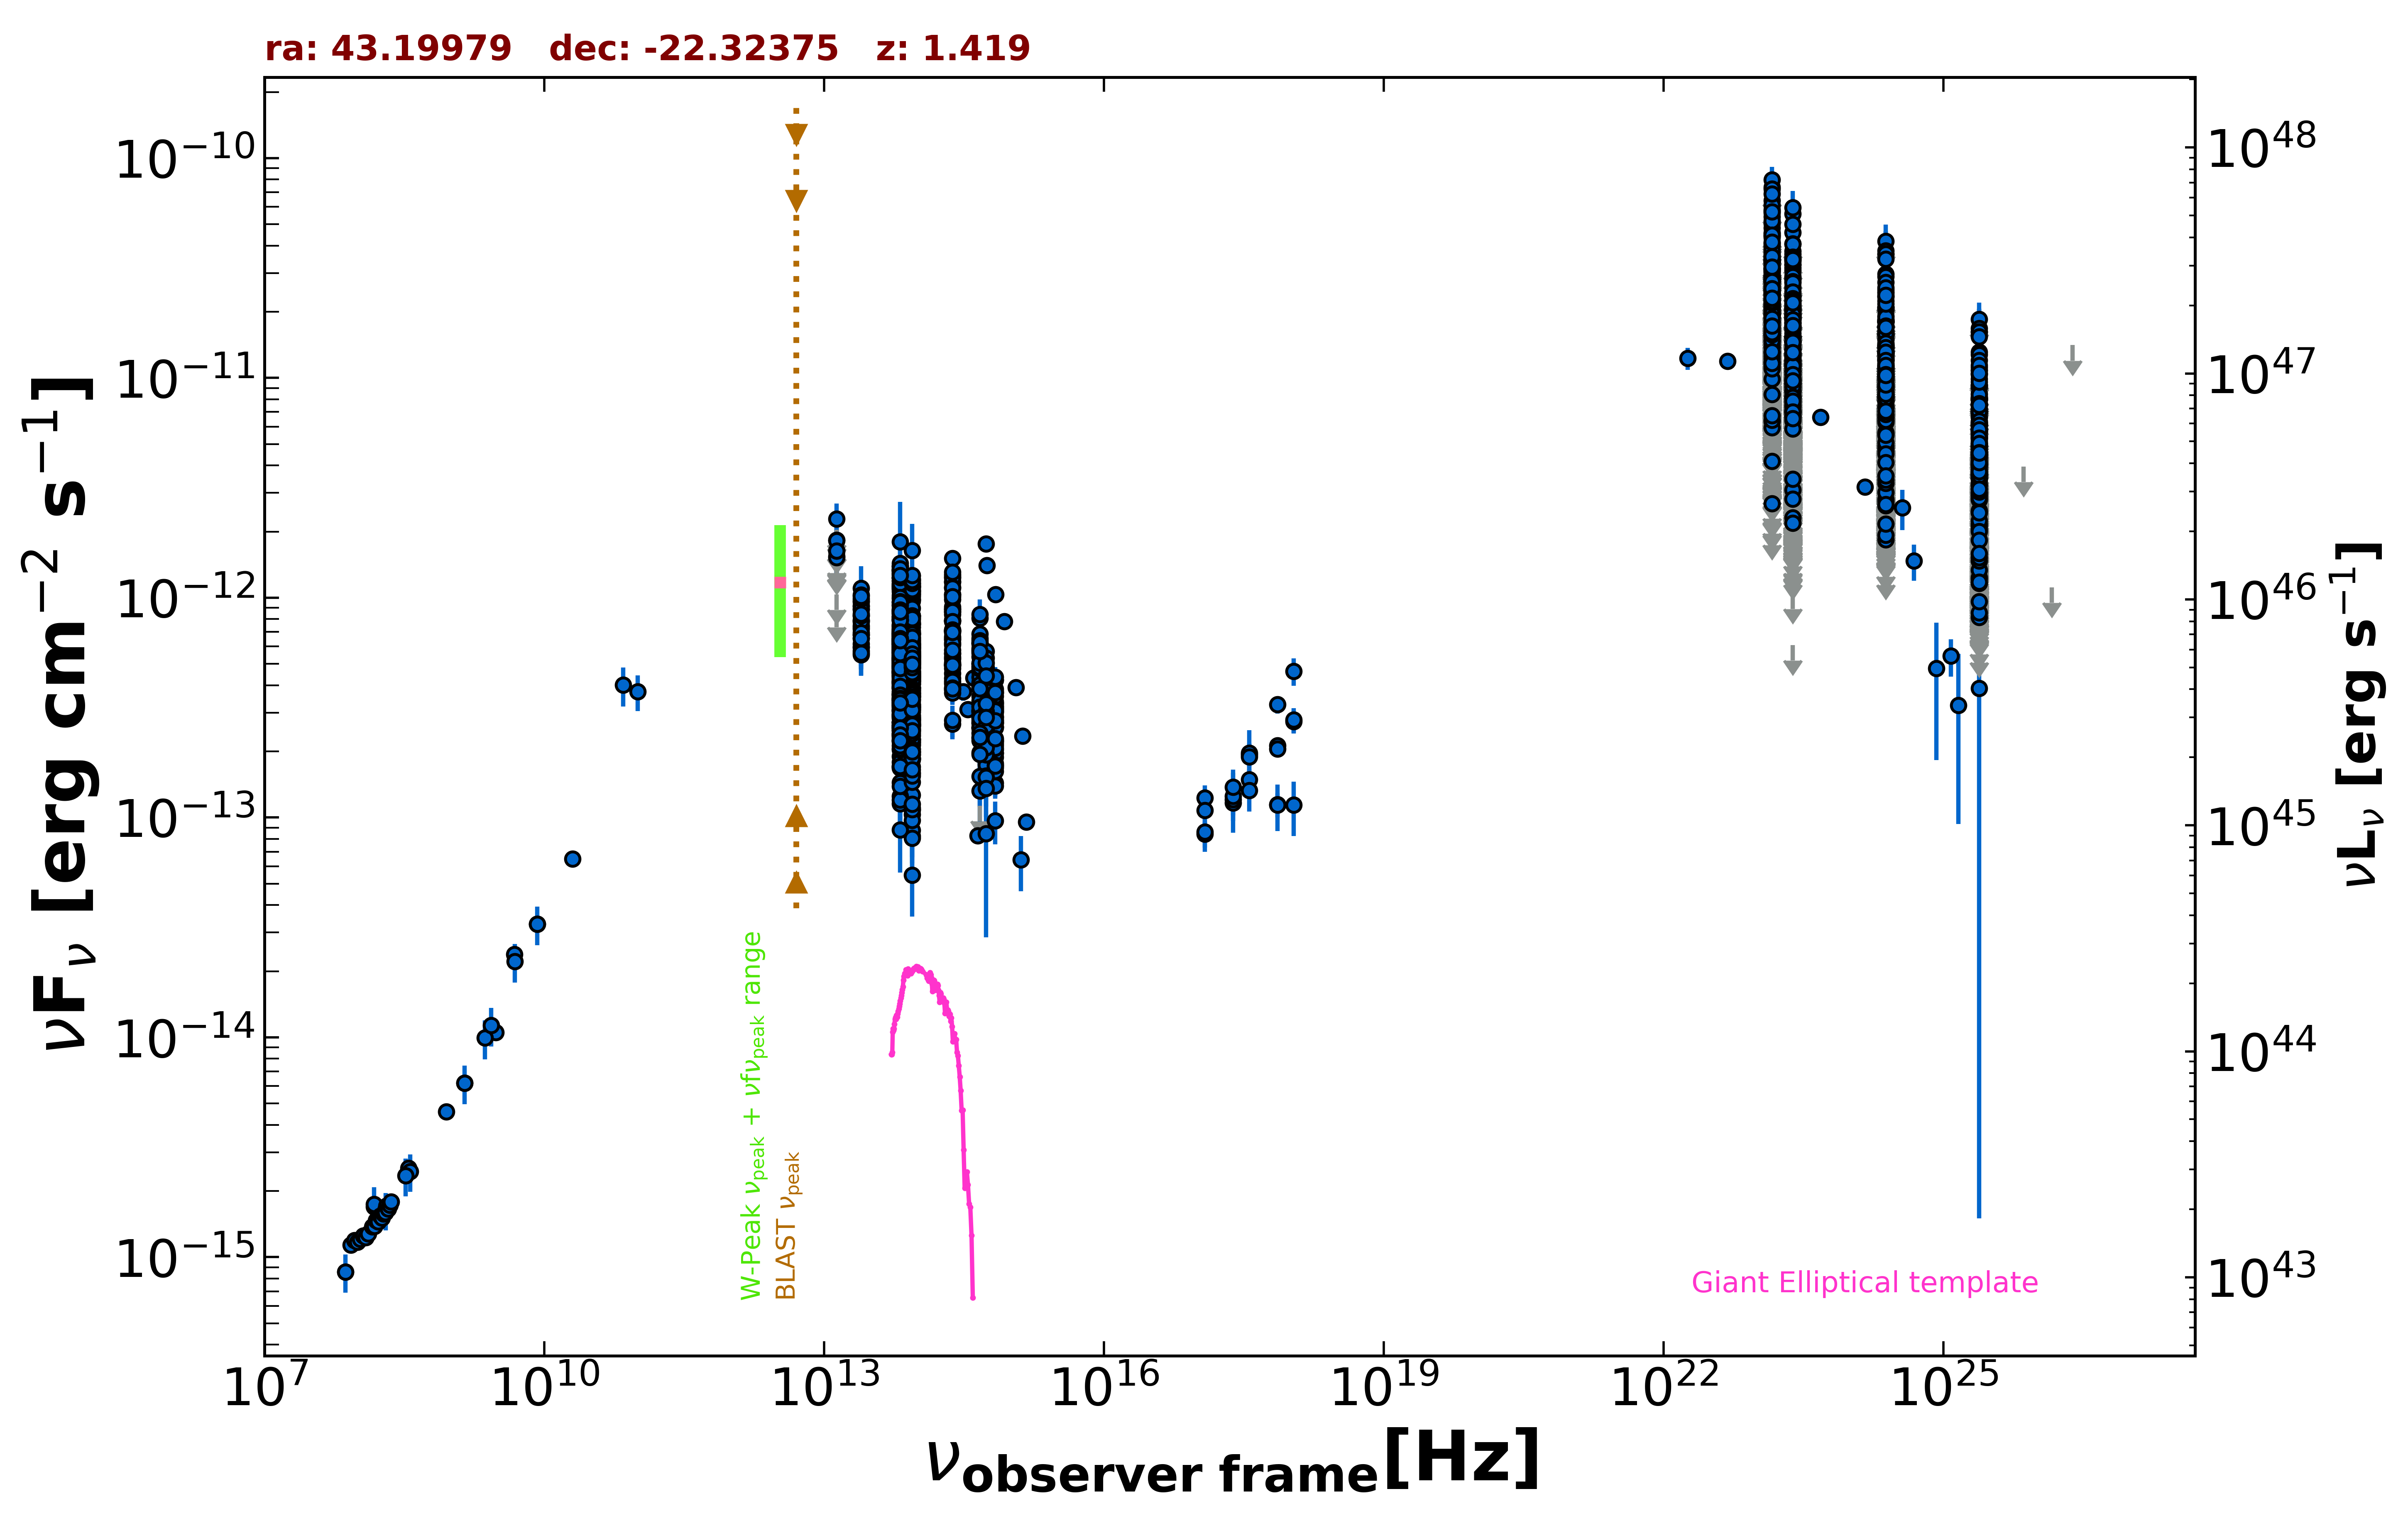

Data behind this chart, as committed beside it:
freq., flux, err_flux, MJD_start, MJD_end, flag, catalog, reference
1.400e+09, 6.203e-15, 1.865e-16, 55000, 55000, , NVSS, Condon et al. 1998  AJ  115  1693
8.870e+08, 4.589e-15, 3.265e-16, 55000, 55000, , RACS, Hale et al. 2021  PASA  38  e058
3.000e+09, 1.055e-14, 5.000e-17, 55000, 55000, , VLASSQL, Gordon et al. 2021  ApJS  255  30
2.418e+17, 1.165e-13, 1.420e-14, 54883, 56254, , 1OUSX, Giommi et al. in preparation
1.209e+17, 8.416e-14, 1.127e-14, 54883, 56254, , 1OUSX, Giommi et al. in preparation
3.627e+17, 1.489e-13, 1.720e-14, 54883, 56254, , 1OUSX, Giommi et al. in preparation
7.253e+17, 2.131e-13, 1.470e-14, 54883, 56254, , 1OUSX, Giommi et al. in preparation
1.088e+18, 2.740e-13, 3.260e-14, 54883, 56254, , 1OUSX, Giommi et al. in preparation
7.253e+17, 2.055e-13, 1.475e-14, 55000, 55000, , 2SXPS, Evans et al. 2020  ApJS  247  54
1.209e+17, 1.232e-13, 1.680e-14, 55000, 55000, , 2SXPS, Evans et al. 2020  ApJS  247  54
3.627e+17, 1.929e-13, 2.225e-14, 55000, 55000, , 2SXPS, Evans et al. 2020  ApJS  247  54
1.088e+18, 2.780e-13, 3.615e-14, 55000, 55000, , 2SXPS, Evans et al. 2020  ApJS  247  54
1.500e+08, 1.699e-15, 1.700e-16, 55000, 55000, , TGSS150, Intema et al. 2017  A&A  598  A781
7.400e+07, 8.584e-16, 6.660e-17, 55000, 55000, , VLSSR, Lane et al. 2014  MNRAS  440 327
3.520e+08, 2.545e-15, 9.500e-18, 55000, 55000, , WISH352, De Bruce et al. 2002  A&A  394  59
2.000e+10, 6.500e-14, 4.200e-15, 55000, 55000, , AT20G, Murphy et al. 2010  MNRAS  402  2403
8.400e+09, 3.279e-14, 0.000e+00, 55000, 55000, , CRATES, Healey et al. 2007  ApJS  171  61
4.800e+09, 2.381e-14, 1.345e-15, 55000, 55000, , PMN, Griffith et al. 1993-1996  VizieR  VIII/…
1.000e+11, 3.737e-13, 6.890e-14, 55000, 55000, , PCCS2100, GHz The Planck Collaboration 2018  A&A  …
7.000e+10, 4.005e-13, 8.070e-14, 55000, 55000, , PCCS2, 70 GHz The Planck Collaboration 2018  A&…
8.817e+13, 5.901e-13, 2.900e-15, 55000, 55000, , UNWISE, Schlafly et al. 2019  ApJS  240  30
6.517e+13, 6.708e-13, 4.200e-15, 55000, 55000, , UNWISE, Schlafly et al. 2019  ApJS  240  30
8.817e+13, 6.065e-13, 1.510e-14, 55000, 55000, , WISE, Wright et al. 2010  AJ  140  1868
6.517e+13, 7.058e-13, 1.695e-14, 55000, 55000, , WISE, Wright et al. 2010  AJ  140  1868
2.498e+13, 7.776e-13, 3.150e-14, 55000, 55000, , WISE, Wright et al. 2010  AJ  140  1868
1.363e+13, 1.149e-12, 1.060e-13, 55000, 55000, , WISE, Wright et al. 2010  AJ  140  1868
8.817e+13, 4.266e-13, 5.360e-14, 57229, 57229, , NEOWISE, Mainzer et al. 2014  ApJ  792  30
6.517e+13, 4.624e-13, 4.095e-14, 57229, 57229, , NEOWISE, Mainzer et al. 2014  ApJ  792  30
8.817e+13, 4.386e-13, 2.670e-14, 57229, 57229, , NEOWISE, Mainzer et al. 2014  ApJ  792  30
6.517e+13, 4.937e-13, 4.505e-14, 57229, 57229, , NEOWISE, Mainzer et al. 2014  ApJ  792  30
8.817e+13, 5.172e-13, 2.955e-14, 57229, 57229, , NEOWISE, Mainzer et al. 2014  ApJ  792  30
6.517e+13, 4.590e-13, 4.405e-14, 57229, 57229, , NEOWISE, Mainzer et al. 2014  ApJ  792  30
8.817e+13, 4.394e-13, 2.915e-14, 57229, 57229, , NEOWISE, Mainzer et al. 2014  ApJ  792  30
6.517e+13, 3.653e-13, 4.655e-14, 57229, 57229, , NEOWISE, Mainzer et al. 2014  ApJ  792  30
8.817e+13, 4.239e-13, 2.695e-14, 57229, 57229, , NEOWISE, Mainzer et al. 2014  ApJ  792  30
6.517e+13, 4.951e-13, 3.925e-14, 57229, 57229, , NEOWISE, Mainzer et al. 2014  ApJ  792  30
8.817e+13, 4.310e-13, 2.620e-14, 57228, 57228, , NEOWISE, Mainzer et al. 2014  ApJ  792  30
6.517e+13, 5.504e-13, 5.380e-14, 57228, 57228, , NEOWISE, Mainzer et al. 2014  ApJ  792  30
8.817e+13, 4.505e-13, 3.070e-14, 57229, 57229, , NEOWISE, Mainzer et al. 2014  ApJ  792  30
6.517e+13, 5.811e-13, 5.255e-14, 57229, 57229, , NEOWISE, Mainzer et al. 2014  ApJ  792  30
8.817e+13, 5.346e-13, 3.940e-14, 57229, 57229, , NEOWISE, Mainzer et al. 2014  ApJ  792  30
6.517e+13, 4.595e-13, 4.065e-14, 57229, 57229, , NEOWISE, Mainzer et al. 2014  ApJ  792  30
8.817e+13, 3.439e-13, 2.600e-14, 57229, 57229, , NEOWISE, Mainzer et al. 2014  ApJ  792  30
6.517e+13, 4.811e-13, 5.060e-14, 57229, 57229, , NEOWISE, Mainzer et al. 2014  ApJ  792  30
8.817e+13, 4.505e-13, 2.985e-14, 57229, 57229, , NEOWISE, Mainzer et al. 2014  ApJ  792  30
6.517e+13, 6.169e-13, 6.085e-14, 57229, 57229, , NEOWISE, Mainzer et al. 2014  ApJ  792  30
8.817e+13, 4.410e-13, 3.295e-14, 57229, 57229, , NEOWISE, Mainzer et al. 2014  ApJ  792  30
6.517e+13, 6.672e-13, 7.330e-14, 57229, 57229, , NEOWISE, Mainzer et al. 2014  ApJ  792  30
8.817e+13, 4.563e-13, 3.495e-14, 57228, 57228, , NEOWISE, Mainzer et al. 2014  ApJ  792  30
6.517e+13, 4.368e-13, 4.030e-14, 57228, 57228, , NEOWISE, Mainzer et al. 2014  ApJ  792  30
8.817e+13, 4.185e-13, 3.360e-14, 57229, 57229, , NEOWISE, Mainzer et al. 2014  ApJ  792  30
6.517e+13, 4.637e-13, 4.060e-14, 57229, 57229, , NEOWISE, Mainzer et al. 2014  ApJ  792  30
8.817e+13, 4.976e-13, 2.840e-14, 57229, 57229, , NEOWISE, Mainzer et al. 2014  ApJ  792  30
6.517e+13, 4.578e-13, 4.945e-14, 57229, 57229, , NEOWISE, Mainzer et al. 2014  ApJ  792  30
8.817e+13, 4.999e-13, 3.040e-14, 57229, 57229, , NEOWISE, Mainzer et al. 2014  ApJ  792  30
6.517e+13, 5.193e-13, 3.880e-14, 57229, 57229, , NEOWISE, Mainzer et al. 2014  ApJ  792  30
8.817e+13, 4.212e-13, 2.640e-14, 57228, 57228, , NEOWISE, Mainzer et al. 2014  ApJ  792  30
6.517e+13, 4.156e-13, 4.065e-14, 57228, 57228, , NEOWISE, Mainzer et al. 2014  ApJ  792  30
8.817e+13, 6.099e-13, 2.980e-14, 57763, 57763, , NEOWISE, Mainzer et al. 2014  ApJ  792  30
6.517e+13, 6.865e-13, 6.145e-14, 57763, 57763, , NEOWISE, Mainzer et al. 2014  ApJ  792  30
... 3,336 more rows
